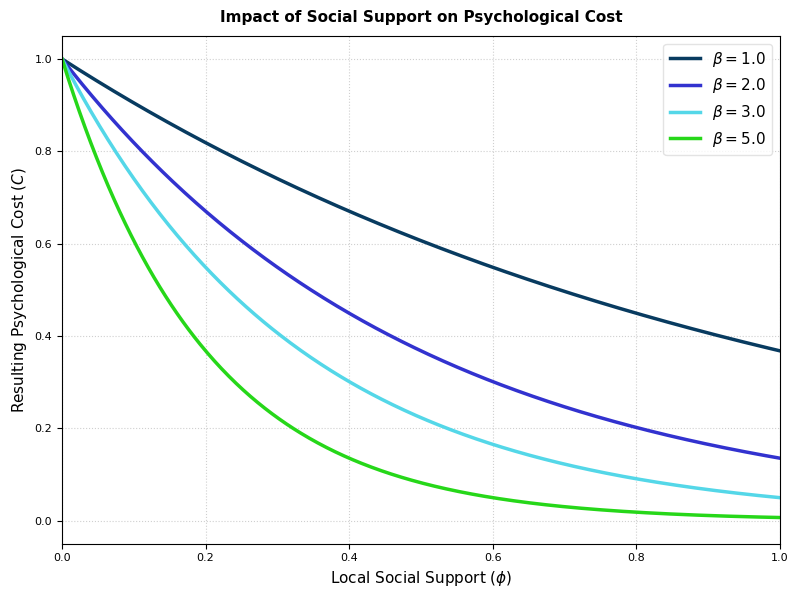

Generate this figure with matplotlib:
import numpy as np
import matplotlib.pyplot as plt

plt.rcParams.update({"font.family": "Times New Roman", "font.size": 8, "figure.dpi": 300})

def calculate_psychological_cost(phi, c0, beta):
    return c0 * np.exp(-beta * phi)

phi_values = np.linspace(0, 1, 500)

c0_fixed = 1.0  
beta_variants = [1.0, 2.0, 3.0, 5.0] 
colors = ["#083b60", "#3232cf", "#54d7e8", "#26d719"]


plt.figure(figsize=(8, 6))

for beta, col in zip(beta_variants, colors):
    cost_values = calculate_psychological_cost(phi_values, c0_fixed, beta)
    plt.plot(phi_values, cost_values, 
             label=f'$\\beta = {beta}$', 
             color=col, 
             linewidth=2.5)

plt.title(r'Impact of Social Support on Psychological Cost', 
          fontsize=11, fontweight='bold', pad=10)
plt.xlabel('Local Social Support ($\phi$)', fontsize=11)
plt.ylabel('Resulting Psychological Cost ($C$)', fontsize=11)

plt.xlim(0, 1)
plt.ylim(-0.05, 1.05)
plt.grid(True, linestyle=':', alpha=0.6)
plt.legend(loc='upper right', frameon=True, facecolor='white', edgecolor='gainsboro', fontsize=11)

plt.tight_layout()

plt.savefig('Psychological_Cost_vs_Support_Beta.png', dpi=300)
plt.show()
